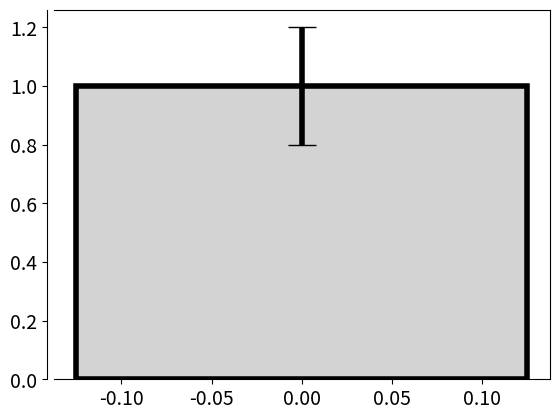

Write Python code to recreate this figure. (Note: this script raises an exception after producing the figure.)
from matplotlib.ticker import MaxNLocator, NullFormatter
import matplotlib as mpl
import matplotlib.pylab as plt
import numpy as np
mpl.rcParams.update({'axes.labelsize': 15, 'xtick.labelsize': 14, 'ytick.labelsize': 14})

def set_plot(ax, spines=['left', 'bottom'],\
                num_xticks=5, num_yticks=5,\
                xlabel='', ylabel='', tck_outward=5,\
                xticks=None, yticks=None,\
                xticks_labels=None, yticks_labels=None,\
                xticks_rotation=0, yticks_rotation=0,\
                xlim_enhancment=2, ylim_enhancment=2,\
                xlim=None, ylim=None):
    
    # drawing spines
    adjust_spines(ax, spines, tck_outward=tck_outward)
    
    # Boundaries
    if xlim is None:
        xmin, xmax = ax.get_xaxis().get_view_interval()
        dx = xmax-xmin
        ax.set_xlim([xmin-xlim_enhancment*dx/100.,xmax+xlim_enhancment*dx/100.])
    else:
        ax.set_xlim(xlim)
    if ylim is None:
        ymin, ymax = ax.get_yaxis().get_view_interval()
        dy = ymax-ymin
        ax.set_ylim([ymin-ylim_enhancment*dy/100.,ymax+ylim_enhancment*dy/100.])
    else:
        ax.set_ylim(ylim)

    if (xticks is None) and ('bottom' or 'top' in spines):
        ax.xaxis.set_major_locator( MaxNLocator(nbins = num_xticks) )
    else:
        ax.xaxis.set_minor_formatter(NullFormatter())
        ax.set_xticks(xticks)
        
    if xticks_labels is not None:
        ax.set_xticklabels(xticks_labels, rotation=xticks_rotation)

    if (yticks is None) and ('left' or 'right' in spines):
        ax.yaxis.set_major_locator( MaxNLocator(nbins = num_yticks) )
    else:
        ax.yaxis.set_minor_formatter(NullFormatter())
        ax.set_yticks(yticks)
        
    if yticks_labels is not None:
        ax.set_yticklabels(yticks_labels, rotation=yticks_rotation)

    ax.set_xlabel(xlabel)
    ax.set_ylabel(ylabel)

        
def ticks_number(ax, xticks=3, yticks=3):
    if xticks>1:
        ax.xaxis.set_major_locator( MaxNLocator(nbins = xticks) )
    if yticks>1:
        ax.yaxis.set_major_locator( MaxNLocator(nbins = yticks) )


def adjust_spines(ax, spines, tck_outward=3):
    for loc, spine in ax.spines.items():
        if loc in spines:
            spine.set_position(('outward', tck_outward)) # outward by 10 points by default
            spine.set_smart_bounds(True)
        else:
            spine.set_color('none')  # don't draw spine

    # turn off ticks where there is no spine
    if 'left' in spines:
        ax.yaxis.set_ticks_position('left')
    else:
        # no yaxis ticks
        ax.yaxis.set_ticks([])

    if 'bottom' in spines:
        ax.xaxis.set_ticks_position('bottom')
    else:
        # no xaxis ticks
        ax.xaxis.set_ticks([])

def add_errorbar(ax, x, y, sy, width=.25, color='k', facecolor='lightgray', lw=4):
    bar = ax.bar(x, y, width, edgecolor=color, yerr=sy,\
                 error_kw={'ecolor':color,'linewidth':lw}, capsize=10, lw=lw, facecolor=facecolor)
    return bar


def set_subplot_safe_for_labels(fig, FIGSIZE=None, FONTSIZE=16,
                                    hspace=0.1, vspace=0.1):
    if FIGSIZE is None:
        FIGSIZE = [fig.get_figwidth(), fig.get_figheight()]
    x0, y0 = .15*FONTSIZE/FIGSIZE[0], .15*FONTSIZE/FIGSIZE[0]
    fig.subplots_adjust(\
                bottom=x0, left=y0,\
                right=max([1.-0.02*FONTSIZE/FIGSIZE[0],x0*1.1]),
                top=max([1.-0.02*FONTSIZE/FIGSIZE[1],y0*1.1]),
                hspace=hspace)

def replace_axis_by_legend(ax, text, x0=0.1, y0=0.1, on_fig=False):
    ax.axis('off')
    if on_fig:
        ax.annotate(text, (x0, y0), xycoords='figure fraction')
    else:
        ax.annotate(text, (x0, y0), xycoords='axes fraction')

    
def cm2inch(*tupl):
    inch = 2.54
    if isinstance(tupl[0], tuple):
        return tuple(i/inch for i in tupl[0])
    else:
        return tuple(i/inch for i in tupl)    


def build_bar_legend(X, ax, mymap, label='$\\nu$ (Hz)',\
                     bounds=None, ticks_labels=None,
                     orientation='vertical', scale='linear',\
                     color_discretization=None):
    """ X -> ticks """
    if color_discretization is None:
        color_discretization = len(X)
        
    # scale : 'linear' / 'log' / 'custom'
    if scale is 'linear':
        if bounds is None:
            bounds = [X[0]+(X[1]-X[0])/2., X[-1]+(X[1]-X[0])/2.]
        bounds = np.linspace(bounds[0], bounds[1], color_discretization)
    elif scale is 'log10':
        if bounds is None:
            bounds = [int(np.log(X[0])/np.log(10))-.1*int(np.log(X[0])/np.log(10)),\
                      int(np.log(X[-1])/np.log(10))+1+.1*int(np.log(X[-1])/np.log(10))]
        else:
            bounds = [np.log(bounds[0])/np.log(10), np.log(bounds[1])/np.log(10)]
        bounds = np.logspace(bounds[0], bounds[1], color_discretization)
    elif scale is 'custom':
        bounds = np.linspace(X[0]+(X[1]-X[0])/2., X[-1]+(X[1]-X[0])/2., color_discretization)
        
    norm = mpl.colors.BoundaryNorm(bounds, mymap.N)
    cb = mpl.colorbar.ColorbarBase(ax, cmap=mymap, norm=norm,\
                                   orientation=orientation)
    cb.set_ticks(X)
    if ticks_labels is not None:
        cb.set_ticklabels(ticks_labels)
    cb.set_label(label)
    return cb

def get_linear_colormap(color1='blue', color2='red'):
    return mpl.colors.LinearSegmentedColormap.from_list(\
                        'mycolors',[color1, color2])

def show(module=None):
    plt.show(block=False)
    input('Hit Enter To Close')
    plt.close()
        
if __name__=='__main__':

    import matplotlib.pylab as plt
    plt.subplots()
    add_errorbar(plt.gca(), [0], [1], [.2])
    set_plot(plt.gca())
    show()

    
